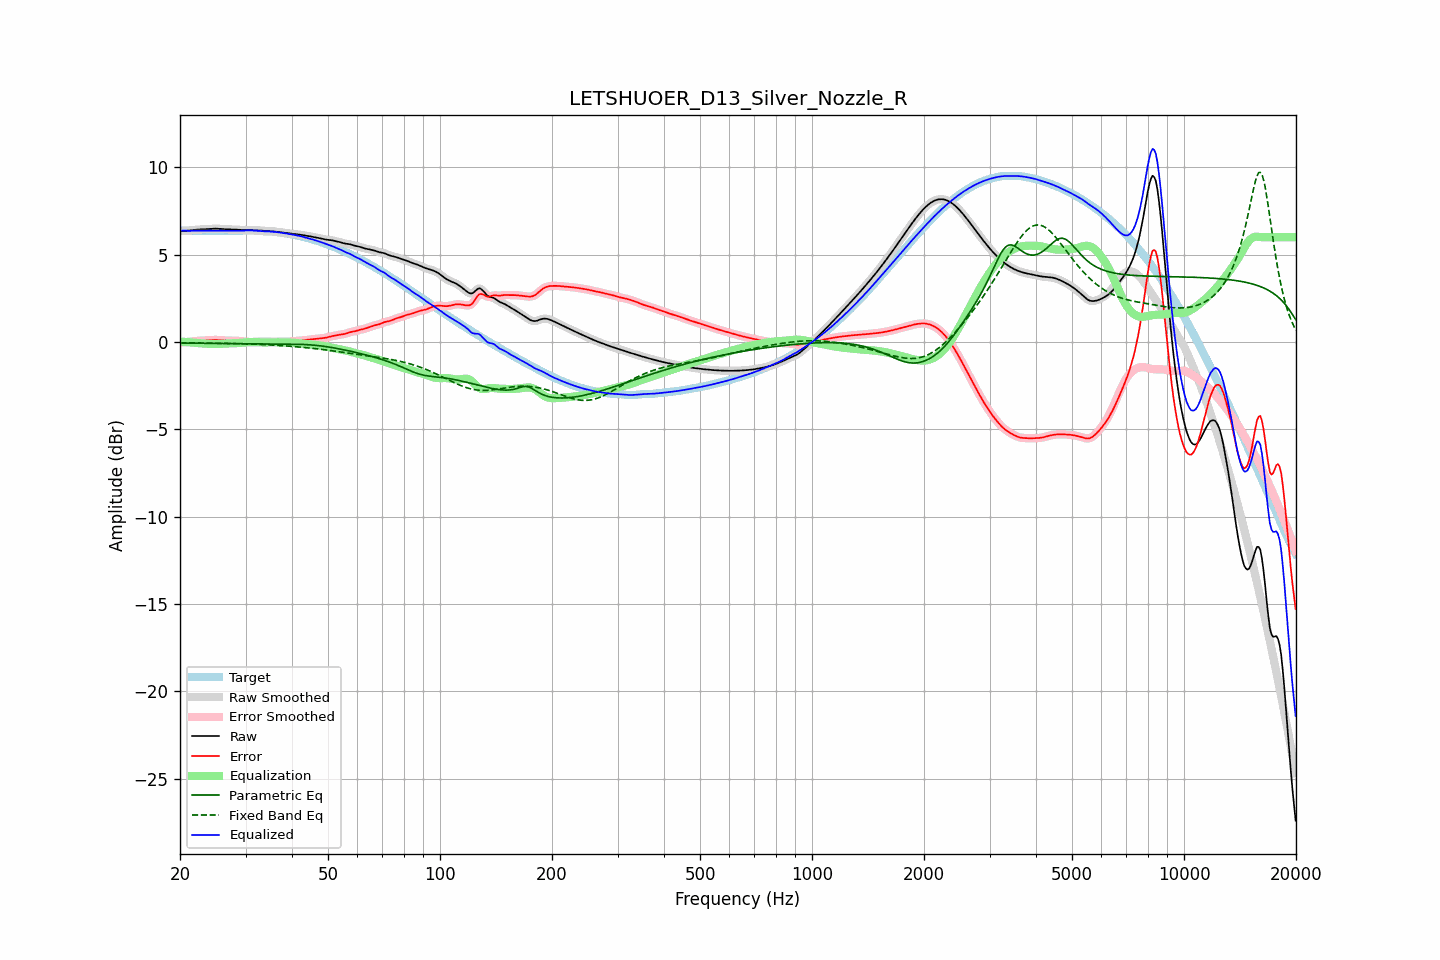

The file beside this chart, header and first rows:
frequency, raw, error, smoothed, error_smoothed, equalization, parametric_eq, fixed_band_eq, equalized_raw, equalized_smoothed, target
20.00, 6.34, -0.03, 6.35, -0.03, 0.03, -0.06, -0.04, 6.38, 6.38, 6.37
20.20, 6.35, -0.02, 6.35, -0.02, 0.02, -0.06, -0.05, 6.37, 6.37, 6.37
20.40, 6.36, -0.02, 6.36, -0.02, 0.02, -0.06, -0.05, 6.37, 6.37, 6.37
20.61, 6.36, -0.01, 6.36, -0.01, 0.01, -0.06, -0.05, 6.37, 6.37, 6.37
20.81, 6.37, -0.00, 6.37, -0.00, -0.00, -0.06, -0.05, 6.37, 6.37, 6.37
21.02, 6.37, 0.00, 6.38, 0.00, -0.01, -0.06, -0.05, 6.37, 6.37, 6.37
21.23, 6.38, 0.01, 6.38, 0.01, -0.02, -0.06, -0.05, 6.37, 6.37, 6.37
21.44, 6.40, 0.02, 6.40, 0.02, -0.03, -0.06, -0.05, 6.37, 6.37, 6.37
21.66, 6.41, 0.04, 6.41, 0.04, -0.04, -0.07, -0.05, 6.37, 6.37, 6.37
21.87, 6.42, 0.05, 6.42, 0.05, -0.05, -0.07, -0.05, 6.37, 6.37, 6.37
22.09, 6.43, 0.06, 6.43, 0.06, -0.06, -0.07, -0.05, 6.37, 6.37, 6.37
22.31, 6.44, 0.07, 6.44, 0.07, -0.06, -0.07, -0.06, 6.37, 6.37, 6.37
22.54, 6.44, 0.07, 6.44, 0.07, -0.07, -0.07, -0.06, 6.37, 6.37, 6.37
22.76, 6.45, 0.08, 6.45, 0.08, -0.08, -0.07, -0.06, 6.37, 6.37, 6.37
22.99, 6.45, 0.08, 6.45, 0.08, -0.08, -0.07, -0.06, 6.37, 6.37, 6.37
23.22, 6.46, 0.09, 6.46, 0.09, -0.09, -0.07, -0.06, 6.37, 6.37, 6.37
23.45, 6.46, 0.09, 6.46, 0.09, -0.09, -0.07, -0.06, 6.37, 6.37, 6.37
23.69, 6.47, 0.10, 6.47, 0.10, -0.10, -0.08, -0.06, 6.37, 6.37, 6.37
23.92, 6.48, 0.10, 6.48, 0.10, -0.11, -0.08, -0.06, 6.37, 6.37, 6.37
24.16, 6.48, 0.11, 6.48, 0.11, -0.11, -0.08, -0.07, 6.37, 6.37, 6.37
24.40, 6.49, 0.12, 6.49, 0.12, -0.11, -0.08, -0.07, 6.37, 6.37, 6.37
24.65, 6.49, 0.12, 6.49, 0.12, -0.12, -0.08, -0.07, 6.37, 6.37, 6.37
24.89, 6.49, 0.12, 6.49, 0.12, -0.12, -0.08, -0.07, 6.37, 6.37, 6.37
25.14, 6.49, 0.12, 6.49, 0.12, -0.12, -0.08, -0.07, 6.37, 6.37, 6.37
25.39, 6.49, 0.11, 6.48, 0.11, -0.11, -0.08, -0.07, 6.37, 6.37, 6.37
25.65, 6.48, 0.11, 6.48, 0.11, -0.11, -0.08, -0.07, 6.37, 6.37, 6.37
25.91, 6.47, 0.10, 6.47, 0.10, -0.10, -0.09, -0.08, 6.37, 6.37, 6.37
26.16, 6.46, 0.09, 6.46, 0.09, -0.10, -0.09, -0.08, 6.37, 6.37, 6.37
26.43, 6.46, 0.09, 6.46, 0.09, -0.09, -0.09, -0.08, 6.37, 6.37, 6.37
26.69, 6.45, 0.08, 6.45, 0.08, -0.09, -0.09, -0.08, 6.37, 6.37, 6.37
26.96, 6.45, 0.08, 6.45, 0.08, -0.08, -0.09, -0.08, 6.37, 6.37, 6.37
27.23, 6.45, 0.08, 6.45, 0.08, -0.08, -0.09, -0.08, 6.37, 6.37, 6.37
27.50, 6.45, 0.08, 6.45, 0.08, -0.08, -0.09, -0.09, 6.37, 6.37, 6.37
27.77, 6.44, 0.08, 6.44, 0.08, -0.08, -0.09, -0.09, 6.37, 6.37, 6.37
28.05, 6.44, 0.07, 6.44, 0.07, -0.07, -0.09, -0.09, 6.37, 6.37, 6.37
28.33, 6.43, 0.07, 6.43, 0.07, -0.07, -0.10, -0.09, 6.37, 6.37, 6.36
28.62, 6.43, 0.07, 6.43, 0.07, -0.06, -0.10, -0.10, 6.37, 6.37, 6.36
28.90, 6.42, 0.06, 6.42, 0.06, -0.05, -0.10, -0.10, 6.37, 6.37, 6.36
29.19, 6.42, 0.05, 6.42, 0.05, -0.05, -0.10, -0.10, 6.37, 6.37, 6.37
29.48, 6.41, 0.04, 6.41, 0.04, -0.04, -0.10, -0.10, 6.38, 6.38, 6.38
29.78, 6.41, 0.02, 6.41, 0.02, -0.03, -0.10, -0.11, 6.38, 6.38, 6.38
30.08, 6.41, 0.01, 6.41, 0.01, -0.02, -0.10, -0.11, 6.39, 6.39, 6.39
30.38, 6.41, 0.01, 6.41, 0.01, -0.01, -0.10, -0.11, 6.40, 6.40, 6.40
30.68, 6.40, 0.00, 6.40, 0.00, -0.01, -0.10, -0.12, 6.40, 6.40, 6.40
30.99, 6.40, -0.00, 6.40, -0.00, -0.00, -0.10, -0.12, 6.40, 6.40, 6.40
31.30, 6.40, 0.00, 6.40, 0.00, -0.00, -0.10, -0.12, 6.39, 6.39, 6.40
31.61, 6.39, 0.00, 6.39, 0.00, -0.01, -0.11, -0.13, 6.39, 6.39, 6.39
31.93, 6.39, 0.01, 6.39, 0.01, -0.01, -0.11, -0.13, 6.38, 6.38, 6.38
32.24, 6.39, 0.02, 6.39, 0.02, -0.02, -0.11, -0.13, 6.37, 6.37, 6.37
32.57, 6.39, 0.03, 6.39, 0.03, -0.02, -0.11, -0.14, 6.37, 6.37, 6.36
32.89, 6.38, 0.03, 6.38, 0.03, -0.02, -0.11, -0.14, 6.36, 6.36, 6.35
33.22, 6.38, 0.03, 6.38, 0.03, -0.03, -0.11, -0.15, 6.35, 6.35, 6.34
33.55, 6.37, 0.03, 6.37, 0.03, -0.03, -0.11, -0.15, 6.34, 6.34, 6.34
33.89, 6.36, 0.02, 6.36, 0.02, -0.02, -0.11, -0.15, 6.34, 6.34, 6.34
34.23, 6.36, 0.02, 6.36, 0.02, -0.02, -0.11, -0.16, 6.34, 6.34, 6.34
34.57, 6.35, 0.02, 6.35, 0.02, -0.02, -0.11, -0.16, 6.33, 6.33, 6.34
34.92, 6.35, 0.02, 6.35, 0.02, -0.02, -0.11, -0.17, 6.33, 6.33, 6.33
35.27, 6.34, 0.01, 6.34, 0.01, -0.02, -0.11, -0.17, 6.33, 6.33, 6.33
35.62, 6.33, 0.01, 6.33, 0.01, -0.01, -0.11, -0.18, 6.32, 6.32, 6.32
35.97, 6.32, 0.01, 6.32, 0.01, -0.02, -0.11, -0.18, 6.31, 6.31, 6.31
... 635 more rows
